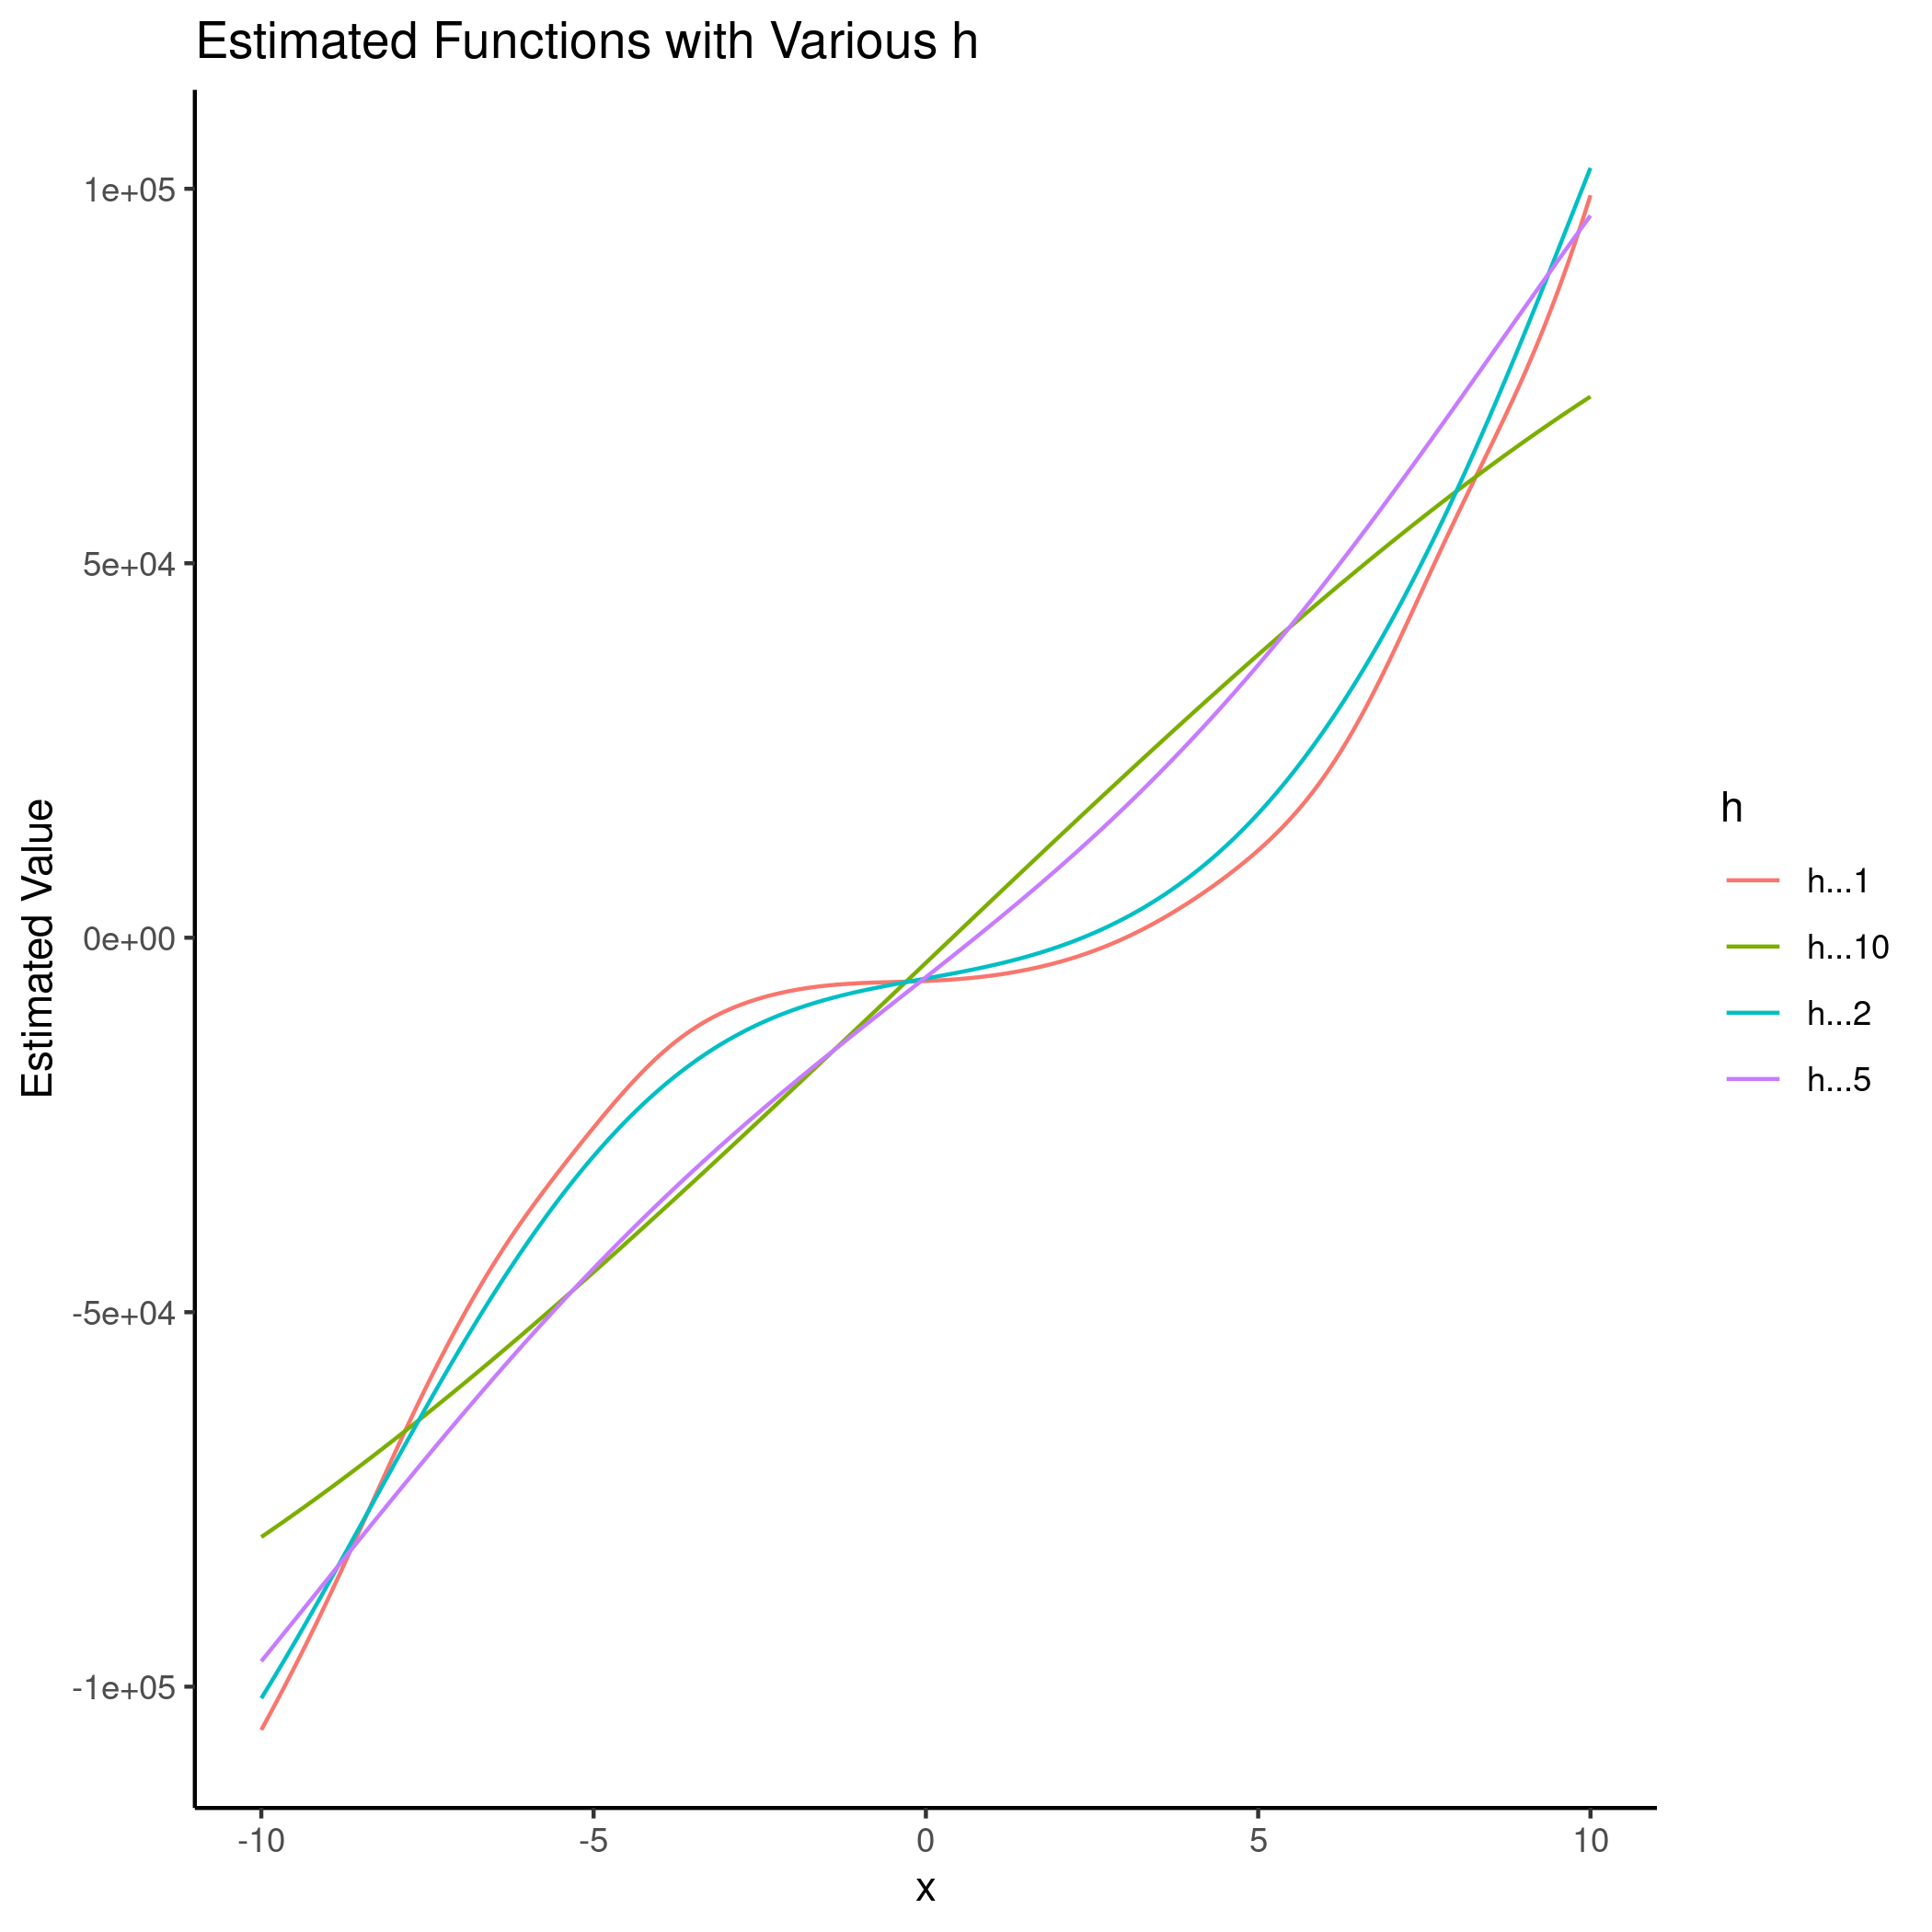

Source code (R):
###
### Fitting a Kernel Smoother
###

library(mrs)
mrs.load()
mrs.seed()

## Kernel Function
gauss.kernel <- function(x){
    sol <- exp(-x^2/2)/sqrt(2*pi)
    return(sol)
}

## f(x) Function
f.func <- function(x){
    return(x^2+4*x^3-12)
}

## Weighting Functions
weight.func <- function(x.vec, new.x, h){
    int <- (x.vec - new.x)/h
    weights <- gauss.kernel(int)/h
    return(weights)
}
weight.ind <- function(x.old, x.new, h){
    int <- (x.old - x.new)/h
    weight <- gauss.kernel(int)/h
    return(weight)
}

## Simulate data
N <- 1000
x <- rnorm(N, 0, 10)
noise <- rnorm(N, 0, 2)
y <- f.func(x) + noise

## Center data
x.c <- x - mean(x)
y.c <- y - mean(y)

H <- c(1, 2, 5, 10)
M <- 1000
x.grid <- seq(-10, 10, length.out = M)

Y.matrix <- matrix(0, M, length(H) + 1)
Y.matrix[, 1] <- f.func(x.grid)

for(k in 1:length(H)){

    h <- H[k]
    smooth.y <- rep(0, M)

    for(j in 1:length(x.grid)){
        tmp.sum <- 0
        for(i in 1:N){
            tmp.sum <- tmp.sum + weight.ind(x.c[i], x.grid[j], h)*y[i]
        }
        smooth.y[j] <- tmp.sum
    }
    Y.matrix[, k + 1] <- smooth.y
}

colnames(Y.matrix) <- c("true", "h = 1", "h = 2", "h = 5", "h = 10")
plot.df <- data.frame(cbind(x.grid, Y.matrix[, -1]))
plot.df <- plot.df %>% gather(key = "h", value = "value", -1)


plot <- ggplot(plot.df, aes(x = x.grid, y = value)) + geom_line(aes(color = h)) + theme_classic() + ggtitle("Estimated Functions with Various h") + xlab("x") + ylab("Estimated Value")
ggsave("kernel.png", plot)
